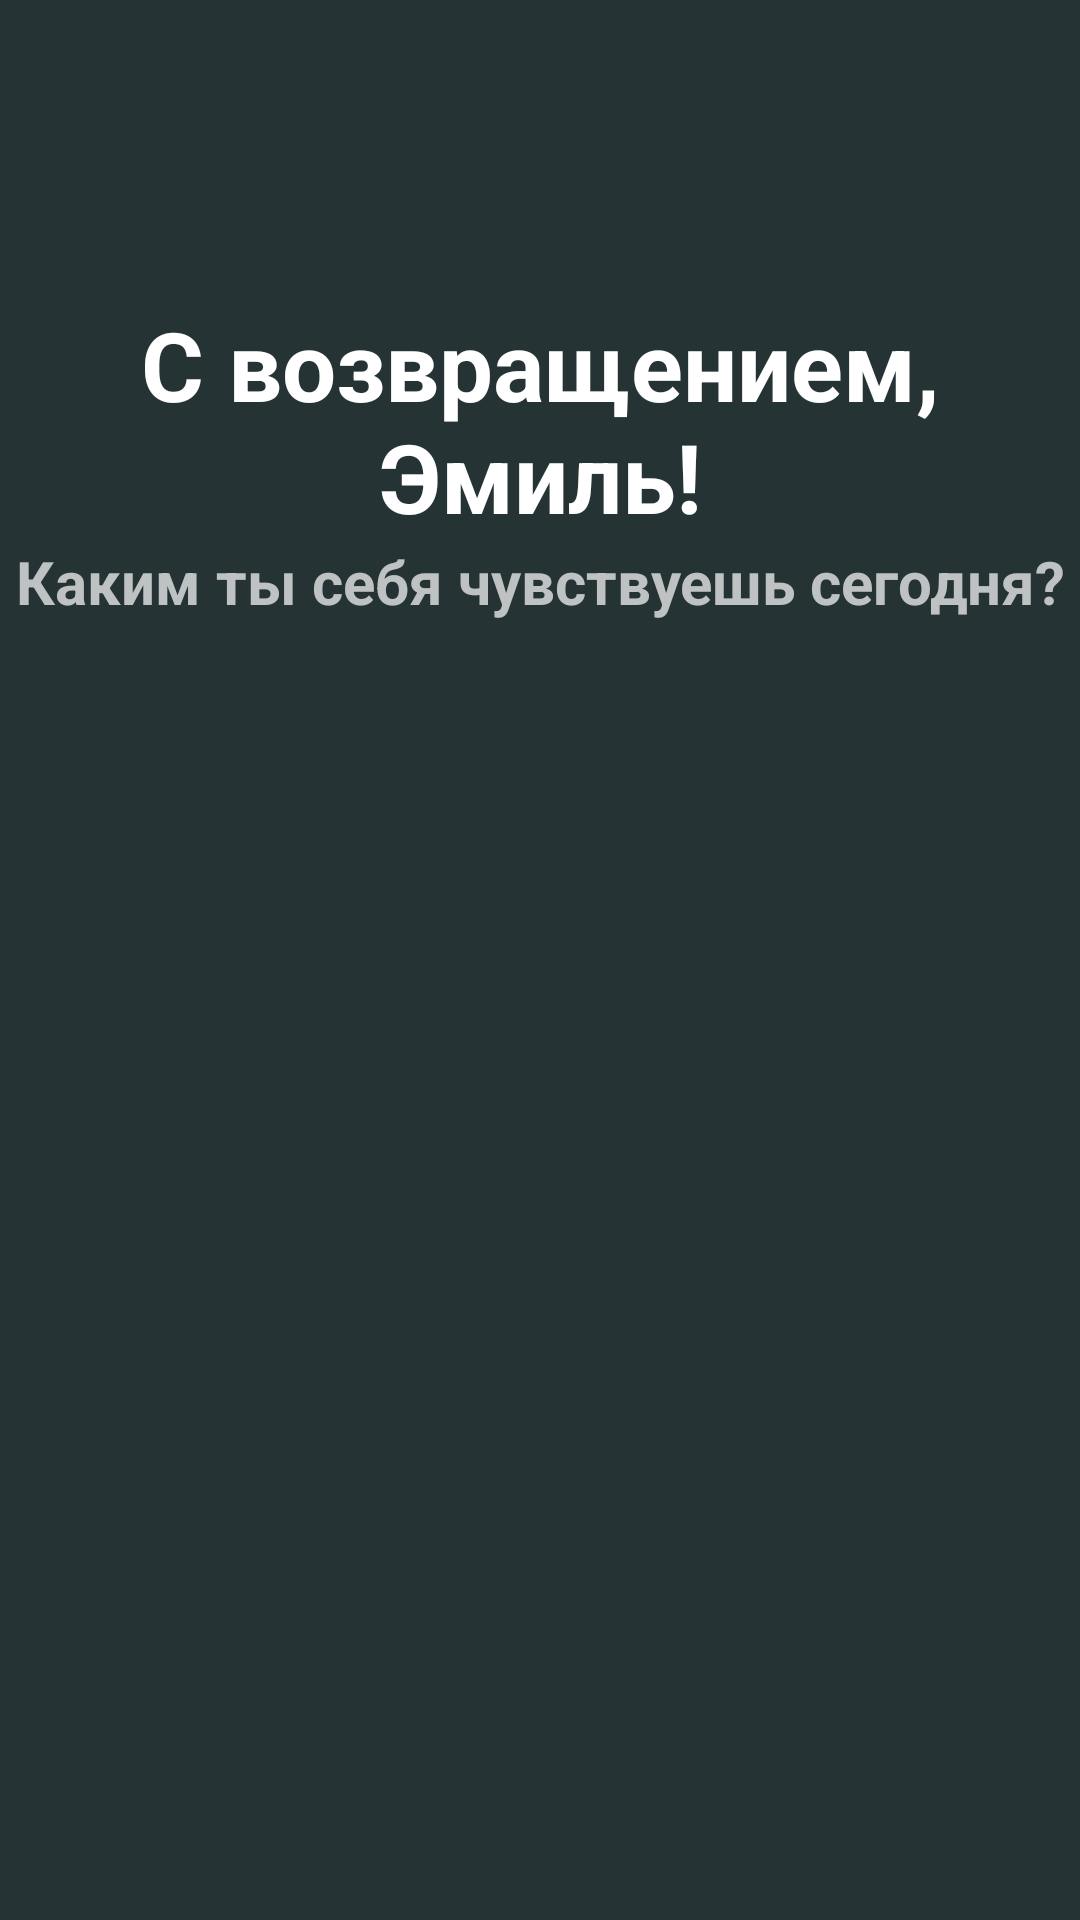

Reconstruct the res/layout file that produces this screen, plus the resources it refers to.
<!-- AndroidManifest.xml: application theme Theme.Wsr_ultra -->
<!-- res/layout/fragment_main.xml -->
<?xml version="1.0" encoding="utf-8"?>
<androidx.constraintlayout.widget.ConstraintLayout xmlns:android="http://schemas.android.com/apk/res/android"
    xmlns:tools="http://schemas.android.com/tools"
    android:layout_width="match_parent"
    android:layout_height="match_parent"
    xmlns:app="http://schemas.android.com/apk/res-auto"
    tools:context=".MainFragment"
    android:background="@color/background_1">

    <TextView
        android:id="@+id/greetingTextView"
        android:layout_width="match_parent"
        android:layout_height="wrap_content"
        app:layout_constraintTop_toTopOf="parent"
        app:layout_constraintStart_toStartOf="parent"
        app:layout_constraintEnd_toEndOf="parent"
        android:textColor="@color/white"
        android:textStyle="bold"
        android:gravity="center"
        android:layout_marginTop="100dp"
        android:text="С возвращением, Эмиль!"
        android:textSize="32dp"/>

    <TextView
        android:id="@+id/textView3"
        android:layout_width="match_parent"
        android:layout_height="wrap_content"
        android:gravity="center"
        android:text="Каким ты себя чувствуешь сегодня?"
        android:textColor="@color/hint"
        android:textSize="20dp"
        android:textStyle="bold"
        app:layout_constraintEnd_toEndOf="parent"
        app:layout_constraintStart_toStartOf="parent"
        app:layout_constraintTop_toBottomOf="@id/greetingTextView" />
    <ProgressBar
        android:visibility="gone"
        android:id="@+id/progressbr"
        android:elevation="3dp"
        android:layout_width="match_parent"
        android:layout_height="match_parent"/>
    <androidx.recyclerview.widget.RecyclerView
        android:id="@+id/recyclerViewFeelings"
        android:layout_marginTop="20dp"
        android:layout_width="match_parent"
        android:layout_height="75dp"
        app:layout_constraintEnd_toEndOf="parent"
        app:layout_constraintStart_toStartOf="parent"
        app:layout_constraintTop_toBottomOf="@+id/textView3"
        tools:listitem="@layout/feeling_item"/>

    <androidx.recyclerview.widget.RecyclerView
        android:id="@+id/recyclerViewBlocks"
        android:layout_marginTop="20dp"
        android:layout_width="match_parent"
        android:layout_height="0dp"
        app:layout_constraintEnd_toEndOf="parent"
        app:layout_constraintStart_toStartOf="parent"
        app:layout_constraintTop_toBottomOf="@+id/recyclerViewFeelings"
        tools:listitem="@layout/block_item"/>

</androidx.constraintlayout.widget.ConstraintLayout>
<!-- res/layout/feeling_item.xml (included above) -->
<?xml version="1.0" encoding="utf-8"?>
<androidx.constraintlayout.widget.ConstraintLayout xmlns:android="http://schemas.android.com/apk/res/android"
    android:layout_width="90dp"
    android:layout_height="75dp"
    xmlns:app="http://schemas.android.com/apk/res-auto"
    android:background="@color/background_1">

    <com.google.android.material.card.MaterialCardView
        android:layout_width="60dp"
        android:layout_height="60dp"
        app:cardCornerRadius="20dp"
        app:layout_constraintStart_toStartOf="parent"
        app:layout_constraintEnd_toEndOf="parent"
        app:layout_constraintTop_toTopOf="parent"
        app:layout_constraintBottom_toTopOf="@id/feelingNameTextView"
        android:backgroundTint="@color/white"
        >
        <ImageView
            android:id="@+id/imageViewFeeling"
            android:layout_width="match_parent"
            android:layout_height="match_parent"
            android:src="@drawable/vector"
            android:scaleType="center"
            android:background="@color/white" />
    </com.google.android.material.card.MaterialCardView>
    <TextView
        android:id="@+id/feelingNameTextView"
        android:layout_width="match_parent"
        android:layout_height="wrap_content"
        android:text="Спокойным"
        android:textColor="@color/white"
        android:textSize="10dp"
        android:gravity="center"
        app:layout_constraintBottom_toBottomOf="parent"
        />

</androidx.constraintlayout.widget.ConstraintLayout>
<!-- res/layout/block_item.xml (included above) -->
<?xml version="1.0" encoding="utf-8"?>
<androidx.constraintlayout.widget.ConstraintLayout xmlns:android="http://schemas.android.com/apk/res/android"
    android:layout_width="match_parent"
    android:layout_height="175dp"
    xmlns:app="http://schemas.android.com/apk/res-auto"
    android:background="@color/background_1">

    <com.google.android.material.card.MaterialCardView
        android:id="@+id/materialCardViewBlock"
        android:layout_width="match_parent"
        android:layout_height="165dp"
        android:layout_margin="10dp"
        app:layout_constraintTop_toTopOf="parent"
        app:layout_constraintStart_toStartOf="parent"
        app:layout_constraintEnd_toEndOf="parent"
        app:layout_constraintBottom_toBottomOf="parent"
        android:background="@color/white"
        app:cardCornerRadius="15dp">
        <TextView
            android:id="@+id/textView11"
            android:layout_width="match_parent"
            android:layout_marginStart="20dp"
            android:textColor="@color/background_1"
            android:textSize="22dp"
            android:text="Заголовок блока"
            android:textStyle="bold"
            android:layout_height="wrap_content"
            android:layout_gravity="top"
            android:layout_marginTop="10dp"/>
        <TextView
            android:id="@+id/textView12"
            android:text="Краткое описание блока \n с двумя строчками"
            android:layout_marginTop="40dp"
            android:layout_marginStart="20dp"
            android:textColor="@color/background_1"
            android:layout_width="match_parent"
            android:layout_height="wrap_content"/>
        <Button
            android:id="@+id/buttonMore"
            android:text="Подробнее"
            android:layout_width="125dp"
            android:textAllCaps="false"
            android:backgroundTint="@color/background_1"
            android:layout_height="wrap_content"
            android:layout_gravity="bottom"
            android:layout_marginStart="15dp"
            android:layout_marginBottom="10dp"/>
        <ImageView
            android:id="@+id/imageViewBlock"
            android:layout_width="200dp"
            android:layout_height="match_parent"
            android:src="@drawable/blockimage1"
            android:layout_gravity="end"/>
    </com.google.android.material.card.MaterialCardView>

</androidx.constraintlayout.widget.ConstraintLayout>
<!-- resources referenced by this layout -->
<resources>
  <color name="background_1">#253334</color>
  <color name="hint">#BEC2C2</color>
  <color name="white">#FFFFFFFF</color>
  <style name="Theme.Wsr_ultra" parent="Theme.MaterialComponents.DayNight.NoActionBar">
          
          <item name="colorPrimary">@color/purple_500</item>
          <item name="colorPrimaryVariant">@color/purple_700</item>
          <item name="colorOnPrimary">@color/white</item>
          
          <item name="colorSecondary">@color/teal_200</item>
          <item name="colorSecondaryVariant">@color/teal_700</item>
          <item name="colorOnSecondary">@color/black</item>
          
          <item name="android:statusBarColor" tools:targetApi="l">?attr/colorPrimaryVariant</item>
          
      </style>
  <color name="purple_500">#7C9A92</color>
  <color name="purple_700">#7C9A92</color>
  <color name="teal_200">#FF03DAC5</color>
  <color name="teal_700">#FF018786</color>
  <color name="black">#FF000000</color>
</resources>
